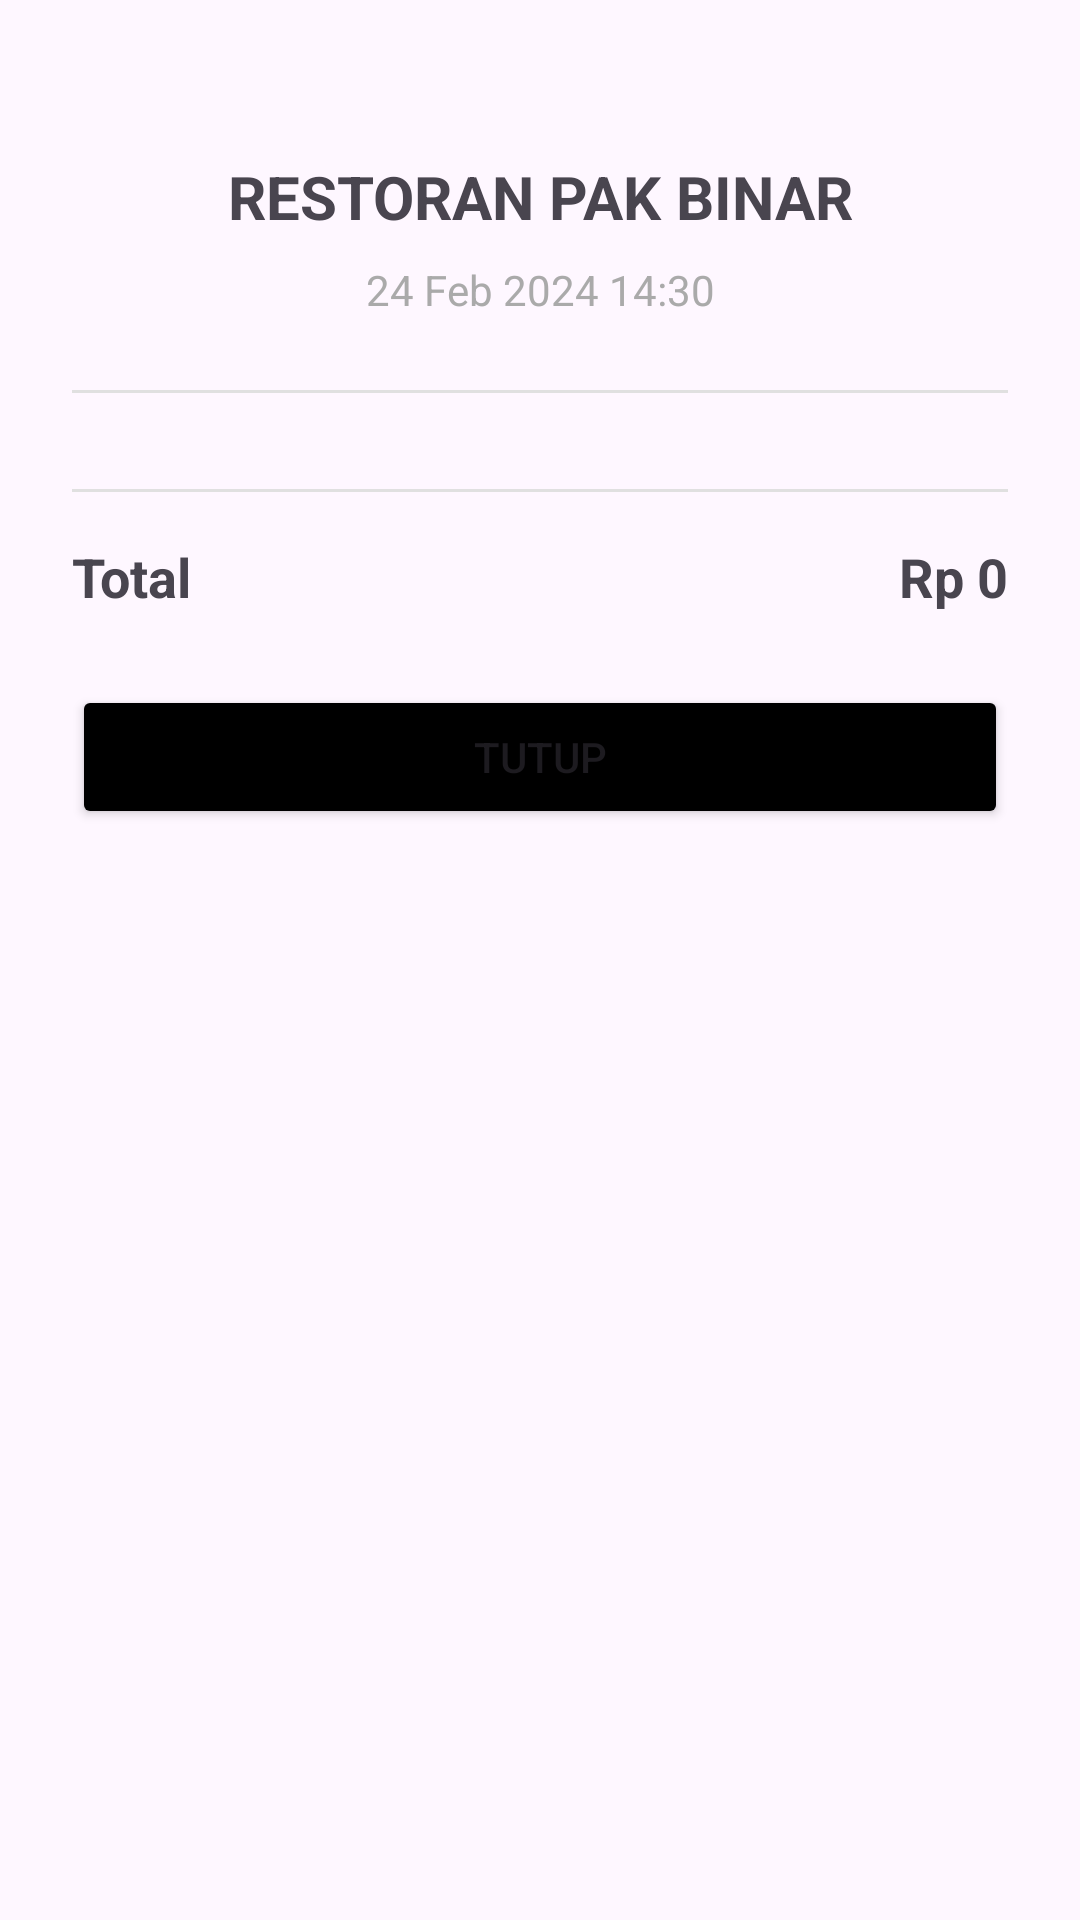

The Android layout XML behind this screen, and the referenced resources:
<!-- AndroidManifest.xml: application theme Theme.TugasPakBinar -->
<!-- res/layout/bottom_sheet_receipt.xml -->
<?xml version="1.0" encoding="utf-8"?>
<LinearLayout xmlns:android="http://schemas.android.com/apk/res/android"
    android:layout_width="match_parent"
    android:layout_height="wrap_content"
    android:background="@drawable/receipt_background"
    android:orientation="vertical"
    android:padding="24dp">

    <View
        android:layout_width="40dp"
        android:layout_height="4dp"
        android:layout_gravity="center_horizontal"
        android:layout_marginBottom="24dp"
        android:background="@drawable/bottom_sheet_handle" />

    <TextView
        android:layout_width="match_parent"
        android:layout_height="wrap_content"
        android:layout_marginBottom="8dp"
        android:gravity="center"
        android:text="RESTORAN PAK BINAR"
        android:textSize="20sp"
        android:textStyle="bold" />

    <TextView
        android:id="@+id/tvDate"
        android:layout_width="match_parent"
        android:layout_height="wrap_content"
        android:layout_marginBottom="24dp"
        android:gravity="center"
        android:text="24 Feb 2024 14:30"
        android:textColor="@android:color/darker_gray" />

    <View
        android:layout_width="match_parent"
        android:layout_height="1dp"
        android:layout_marginBottom="16dp"
        android:background="#E0E0E0" />

    <androidx.recyclerview.widget.RecyclerView
        android:id="@+id/rvReceiptItems"
        android:layout_width="match_parent"
        android:layout_height="wrap_content"
        android:nestedScrollingEnabled="false" />

    <View
        android:layout_width="match_parent"
        android:layout_height="1dp"
        android:layout_marginTop="16dp"
        android:layout_marginBottom="16dp"
        android:background="#E0E0E0" />

    <LinearLayout
        android:layout_width="match_parent"
        android:layout_height="wrap_content"
        android:orientation="horizontal">

        <TextView
            android:layout_width="0dp"
            android:layout_height="wrap_content"
            android:layout_weight="1"
            android:text="Total"
            android:textSize="18sp"
            android:textStyle="bold" />

        <TextView
            android:id="@+id/tvTotal"
            android:layout_width="wrap_content"
            android:layout_height="wrap_content"
            android:text="Rp 0"
            android:textSize="18sp"
            android:textStyle="bold" />
    </LinearLayout>

    <Button
        android:id="@+id/btnCloseReceipt"
        android:layout_width="match_parent"
        android:layout_height="wrap_content"
        android:layout_marginTop="24dp"
        android:backgroundTint="@android:color/black"
        android:text="Tutup" />

</LinearLayout>
<!-- resources referenced by this layout -->
<resources>
  <style name="Theme.TugasPakBinar" parent="android:Theme.Material.Light.NoActionBar" />
</resources>
